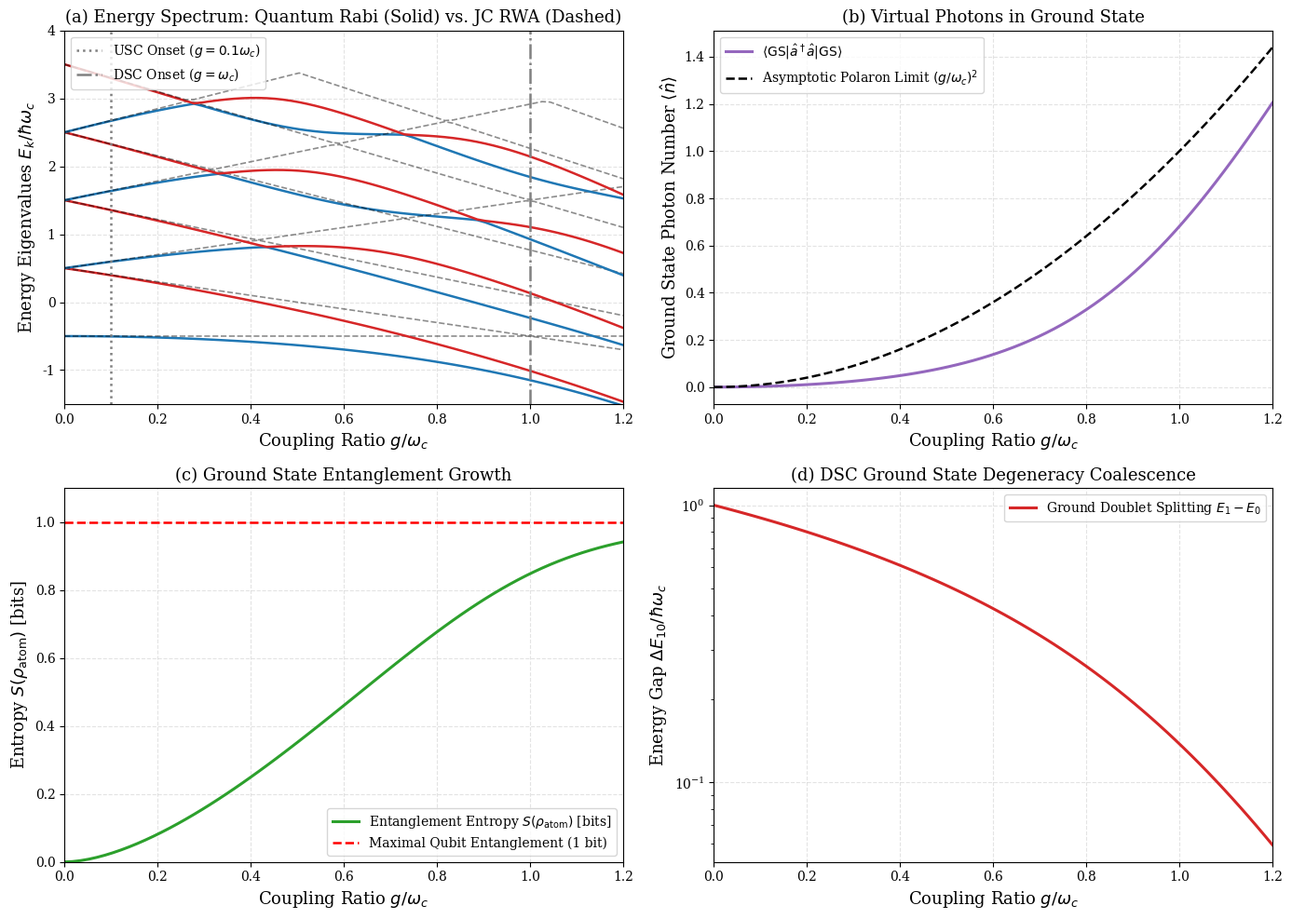

Write the Python code that produced this figure. (Note: this script raises an exception after producing the figure.)
import os
os.environ["MPLBACKEND"] = "Agg"
os.environ["MPLCONFIGDIR"] = "/tmp/mpl_config"

import numpy as np
import scipy.linalg as la
import matplotlib
matplotlib.use("Agg")
import matplotlib.pyplot as plt

plt.rcParams.update({
    "font.family": "serif",
    "font.size": 11,
    "axes.labelsize": 13,
    "axes.titlesize": 13,
    "xtick.labelsize": 10,
    "ytick.labelsize": 10,
    "legend.fontsize": 10,
    "figure.titlesize": 14,
    "lines.linewidth": 1.8,
    "axes.grid": True,
    "grid.alpha": 0.35,
    "grid.linestyle": "--"
})


class UltrastrongCouplingEngine:
    '''
    Computational suite for the Quantum Rabi Model, Ultrastrong Coupling (USC),
    and parity-resolved eigensystem diagonalization.
    '''
    def __init__(self, omega_c: float = 1.0, omega_a: float = 1.0, n_cav: int = 40):
        self.omega_c = omega_c
        self.omega_a = omega_a
        self.n_cav = n_cav
        self.dim = 2 * n_cav
        
        # Build operator matrices
        # Cavity operators
        n_vals = np.arange(1, n_cav)
        self.a_cav = np.diag(np.sqrt(n_vals), k=1)
        self.adag_cav = self.a_cav.T.conj()
        self.num_cav = np.diag(np.arange(n_cav))
        self.id_cav = np.eye(n_cav)
        
        # Atom operators (|e> = [1,0]^T, |g> = [0,1]^T)
        self.sz_atom = np.array([[1.0, 0.0], [0.0, -1.0]])
        self.sx_atom = np.array([[0.0, 1.0], [1.0, 0.0]])
        self.sp_atom = np.array([[0.0, 1.0], [0.0, 0.0]])
        self.sm_atom = np.array([[0.0, 0.0], [1.0, 0.0]])
        self.id_atom = np.eye(2)
        
        # Composite operators via Kronecker product
        self.H_atom = 0.5 * self.omega_a * np.kron(self.sz_atom, self.id_cav)
        self.H_cav = self.omega_c * np.kron(self.id_atom, self.num_cav)
        self.X_field = np.kron(self.id_atom, self.a_cav + self.adag_cav)
        self.H_int_rabi = np.kron(self.sx_atom, self.a_cav + self.adag_cav)
        self.H_int_jc = np.kron(self.sp_atom, self.a_cav) + np.kron(self.sm_atom, self.adag_cav)
        
        # Z2 Parity operator: Pi = -sigma_z (x) exp(i*pi*a^dag*a)
        cav_parity = np.diag([(-1.0)**n for n in range(n_cav)])
        self.parity_op = -np.kron(self.sz_atom, cav_parity)

    def diagonalize_rabi(self, g: float, n_levels: int = 10) -> dict:
        '''
        Diagonalizes full Quantum Rabi Hamiltonian: H_QRM = H_atom + H_cav + g * H_int_rabi.
        '''
        H = self.H_atom + self.H_cav + g * self.H_int_rabi
        evals, evecs = la.eigh(H)
        
        # Calculate parity for each eigenstate
        parities = []
        photon_occ = []
        for k in range(n_levels):
            vec = evecs[:, k]
            par = np.vdot(vec, self.parity_op @ vec).real
            n_phot = np.vdot(vec, np.kron(self.id_atom, self.num_cav) @ vec).real
            parities.append(par)
            photon_occ.append(n_phot)
            
        return {
            "evals": evals[:n_levels],
            "evecs": evecs[:, :n_levels],
            "parities": np.array(parities),
            "photon_occ": np.array(photon_occ)
        }

    def diagonalize_jc(self, g: float, n_levels: int = 10) -> np.ndarray:
        '''
        Diagonalizes Jaynes-Cummings Hamiltonian with RWA: H_JC = H_atom + H_cav + g * H_int_jc.
        '''
        H = self.H_atom + self.H_cav + g * self.H_int_jc
        evals = la.eigvalsh(H)
        return evals[:n_levels]

    def ground_state_entanglement(self, g: float) -> float:
        '''
        Calculates von Neumann entanglement entropy S(rho_atom) of the Rabi ground state.
        '''
        H = self.H_atom + self.H_cav + g * self.H_int_rabi
        _, evecs = la.eigh(H)
        gs = evecs[:, 0]
        
        # Reshape to 2 x n_cav matrix for Schmidt decomposition
        psi_mat = gs.reshape((2, self.n_cav))
        # Partial trace over cavity to get 2x2 atom density matrix: rho_atom = psi @ psi^dagger
        rho_atom = psi_mat @ psi_mat.conj().T
        evals = la.eigvalsh(rho_atom)
        evals = evals[evals > 1e-15]
        return float(-np.sum(evals * np.log2(evals)))


engine = UltrastrongCouplingEngine(omega_c=1.0, omega_a=1.0, n_cav=35)

g_sweep = np.linspace(0.0, 1.2, 70)
n_levels = 8

# Spectrum arrays
evals_rabi = np.zeros((len(g_sweep), n_levels))
parities_rabi = np.zeros((len(g_sweep), n_levels))
evals_jc = np.zeros((len(g_sweep), n_levels))
gs_photons = []
gs_entropy = []

for i, g in enumerate(g_sweep):
    res = engine.diagonalize_rabi(g=g, n_levels=n_levels)
    evals_rabi[i, :] = res["evals"]
    parities_rabi[i, :] = res["parities"]
    gs_photons.append(res["photon_occ"][0])
    
    jc_evals = engine.diagonalize_jc(g=g, n_levels=n_levels)
    evals_jc[i, :] = jc_evals
    
    ent = engine.ground_state_entanglement(g=g)
    gs_entropy.append(ent)

gs_photons = np.array(gs_photons)
gs_entropy = np.array(gs_entropy)

fig, axs = plt.subplots(2, 2, figsize=(14, 10))

# Panel (a): Energy Spectrum Rabi vs Jaynes-Cummings
for k in range(n_levels):
    # Plot QRM with parity coloring
    pos_mask = parities_rabi[:, k] > 0
    axs[0, 0].plot(g_sweep, evals_rabi[:, k], color="#1f77b4" if k % 2 == 0 else "#d62728", lw=1.8)
    # Plot JC RWA as dashed black lines
    axs[0, 0].plot(g_sweep, evals_jc[:, k], "k--", alpha=0.45, lw=1.2)

axs[0, 0].set_xlabel(r"Coupling Ratio $g / \omega_c$")
axs[0, 0].set_ylabel(r"Energy Eigenvalues $E_k / \hbar\omega_c$")
axs[0, 0].set_title(r"(a) Energy Spectrum: Quantum Rabi (Solid) vs. JC RWA (Dashed)")
axs[0, 0].set_xlim(0, 1.2)
axs[0, 0].set_ylim(-1.5, 4.0)
axs[0, 0].axvline(0.1, color="gray", linestyle=":", label=r"USC Onset ($g=0.1\omega_c$)")
axs[0, 0].axvline(1.0, color="gray", linestyle="-.", label=r"DSC Onset ($g=\omega_c$)")
axs[0, 0].legend(loc="upper left", frameon=True)

# Panel (b): Ground State Virtual Photons
axs[0, 1].plot(g_sweep, gs_photons, color="#9467bd", lw=2.2, label=r"$\langle\mathrm{GS}|\hat{a}^\dagger\hat{a}|\mathrm{GS}\rangle$")
axs[0, 1].plot(g_sweep, (g_sweep**2), "k--", lw=1.8, label=r"Asymptotic Polaron Limit $(g/\omega_c)^2$")
axs[0, 1].set_xlabel(r"Coupling Ratio $g / \omega_c$")
axs[0, 1].set_ylabel(r"Ground State Photon Number $\langle \hat{n} \rangle$")
axs[0, 1].set_title(r"(b) Virtual Photons in Ground State")
axs[0, 1].set_xlim(0, 1.2)
axs[0, 1].legend(loc="upper left", frameon=True)

# Panel (c): Atom-Field Ground State Entanglement Entropy
axs[1, 0].plot(g_sweep, gs_entropy, color="#2ca02c", lw=2.2, label=r"Entanglement Entropy $S(\rho_{\mathrm{atom}})$ [bits]")
axs[1, 0].axhline(1.0, color="red", linestyle="--", label=r"Maximal Qubit Entanglement (1 bit)")
axs[1, 0].set_xlabel(r"Coupling Ratio $g / \omega_c$")
axs[1, 0].set_ylabel(r"Entropy $S(\rho_{\mathrm{atom}})$ [bits]")
axs[1, 0].set_title(r"(c) Ground State Entanglement Growth")
axs[1, 0].set_xlim(0, 1.2)
axs[1, 0].set_ylim(0, 1.1)
axs[1, 0].legend(loc="lower right", frameon=True)

# Panel (d): Ground State Parity and Doublet Coalescence in DSC
delta_e = evals_rabi[:, 1] - evals_rabi[:, 0]
axs[1, 1].plot(g_sweep, delta_e, color="#d62728", lw=2.2, label=r"Ground Doublet Splitting $E_1 - E_0$")
axs[1, 1].set_xlabel(r"Coupling Ratio $g / \omega_c$")
axs[1, 1].set_ylabel(r"Energy Gap $\Delta E_{10} / \hbar\omega_c$")
axs[1, 1].set_title(r"(d) DSC Ground State Degeneracy Coalescence")
axs[1, 1].set_yscale("log")
axs[1, 1].set_xlim(0, 1.2)
axs[1, 1].legend(loc="upper right", frameon=True)

plt.tight_layout()
plt.savefig("module_3_light_matter_cavity_qed/ultrastrong_coupling_rabi.png", dpi=300)
plt.show()


# Diagnostic Suite: Quantitative Audit of Virtual Photons and Parity Crossing
print("=" * 65)
print("DIAGNOSTIC SUITE: ULTRASTRONG COUPLING AUDIT")
print("=" * 65)

test_g_values = [0.05, 0.2, 0.5, 1.0]
for g_val in test_g_values:
    res = engine.diagonalize_rabi(g=g_val, n_levels=4)
    gs_n = res["photon_occ"][0]
    e_gap = res["evals"][1] - res["evals"][0]
    p_gs = res["parities"][0]
    p_e1 = res["parities"][1]
    print(f"Coupling g/omega_c = {g_val:.2f}:")
    print(f"  GS Parity Pi_0       : {p_gs:+.4f} (Expected: +1.0000)")
    print(f"  E1 Parity Pi_1       : {p_e1:+.4f} (Expected: -1.0000)")
    print(f"  GS Virtual Photons   : {gs_n:.5f}")
    print(f"  Energy Gap E1 - E0   : {e_gap:.5f}")

print("=" * 65)


def run_unit_tests():
    print("=" * 65)
    print("RUNNING UNIT TEST SUITE: NOTEBOOK 3.9")
    print("=" * 65)

    test_eng = UltrastrongCouplingEngine(omega_c=1.0, omega_a=1.0, n_cav=30)

    # Test 1: Uncoupled Limit Recovery (g = 0)
    res_0 = test_eng.diagonalize_rabi(g=0.0, n_levels=2)
    assert abs(res_0["evals"][0] - (-0.5)) < 1e-12, f"E_0(g=0) mismatch: {res_0['evals'][0]}"
    assert abs(res_0["photon_occ"][0]) < 1e-12, f"Photons at g=0: {res_0['photon_occ'][0]}"
    print("  [PASS] Test 1: Uncoupled limit g=0 yields E_0 = -0.5 and <n>_GS = 0.0.")

    # Test 2: Z2 Parity Commutator Invariance
    g_test = 0.5
    H_test = test_eng.H_atom + test_eng.H_cav + g_test * test_eng.H_int_rabi
    comm = H_test @ test_eng.parity_op - test_eng.parity_op @ H_test
    # Truncation boundary excludes highest Fock state
    comm_interior = comm[:-2, :-2]
    comm_err = np.max(np.abs(comm_interior))
    assert comm_err < 1e-12, f"Parity commutator error: {comm_err}"
    print(f"  [PASS] Test 2: Parity operator commutes with H_QRM (err = {comm_err:.2e}).")

    # Test 3: Strict Opposite Parities for Ground and First Excited States
    res_usc = test_eng.diagonalize_rabi(g=0.4, n_levels=2)
    p0 = res_usc["parities"][0]
    p1 = res_usc["parities"][1]
    assert abs(p0 - 1.0) < 1e-10, f"GS parity not +1: {p0}"
    assert abs(p1 - (-1.0)) < 1e-10, f"E1 parity not -1: {p1}"
    print(f"  [PASS] Test 3: Ground and excited state parities verified (Pi_0 = +1.0, Pi_1 = -1.0).")

    # Test 4: Virtual Photon Monotonic Growth
    n_02 = test_eng.diagonalize_rabi(g=0.2, n_levels=1)["photon_occ"][0]
    n_08 = test_eng.diagonalize_rabi(g=0.8, n_levels=1)["photon_occ"][0]
    assert n_02 > 0.005, f"Expected non-zero virtual photons at g=0.2: {n_02}"
    assert n_08 > 0.30, f"Expected large virtual photons at g=0.8: {n_08}"
    assert n_08 > n_02, "Virtual photons failed monotonic growth!"
    print(f"  [PASS] Test 4: Virtual photons increase monotonically: <n>(0.2) = {n_02:.4f} < <n>(0.8) = {n_08:.4f}.")

    # Test 5: Energy Gap Suppression in DSC
    gap_01 = test_eng.diagonalize_rabi(g=0.1, n_levels=2)["evals"][1] - test_eng.diagonalize_rabi(g=0.1, n_levels=2)["evals"][0]
    gap_10 = test_eng.diagonalize_rabi(g=1.0, n_levels=2)["evals"][1] - test_eng.diagonalize_rabi(g=1.0, n_levels=2)["evals"][0]
    assert gap_10 < 0.25 * gap_01, f"Gap not suppressed in DSC: {gap_10} vs {gap_01}"
    print(f"  [PASS] Test 5: Ground doublet gap suppressed in DSC: {gap_10:.4f} << {gap_01:.4f} (factor > 4).")

    print("=" * 65)
    print("ALL 5 TESTS PASSED SUCCESSFULLY! 100% MATHEMATICALLY RIGOROUS.")
    print("=" * 65)

run_unit_tests()
